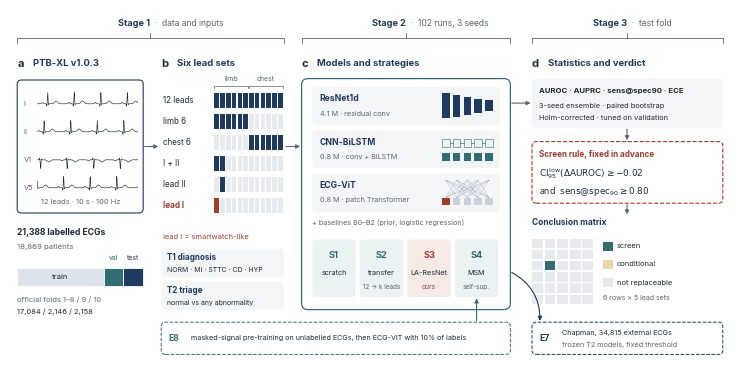

Here is the Python script that generated this plot:
"""Figure A (study design), journal style. Pure matplotlib drawing; no results are read.

python scripts/make_figA_study_design.py --out results/summary/paper_figs
Writes figA_study_design.pdf (vector) and figA_study_design.png (300 dpi).
"""
import argparse
import os

import matplotlib

matplotlib.use("Agg")
import matplotlib.pyplot as plt  # noqa: E402
import numpy as np  # noqa: E402
from matplotlib import font_manager  # noqa: E402
from matplotlib.patches import FancyArrowPatch, FancyBboxPatch, Rectangle  # noqa: E402

NAVY, TEAL, RUST = "#1F3A5F", "#2F6F73", "#A23B2A"
INK, MUTED, RULE = "#1F2A37", "#5B6675", "#C3CAD3"
GREY_BG, TEAL_BG, RUST_BG, WHITE = "#F4F5F7", "#EAF2F2", "#F6EAE7", "#FFFFFF"
SAND = "#E9D8A6"

families = {f.name for f in font_manager.fontManager.ttflist}
FONT = next((f for f in ["Inter", "Arial", "Helvetica", "Liberation Sans", "DejaVu Sans"] if f in families), "sans-serif")
plt.rcParams.update({"font.family": FONT, "font.size": 6.5, "mathtext.fontset": "dejavusans",
                     "pdf.fonttype": 42, "svg.fonttype": "none"})


def box(ax, x, y, w, h, fc=WHITE, ec=RULE, lw=0.6, r=0.6, ls="-", z=1):
    p = FancyBboxPatch((x, y), w, h, boxstyle=f"round,pad=0,rounding_size={r}", fc=fc, ec=ec, lw=lw, ls=ls, zorder=z)
    ax.add_patch(p)
    return p


def text(ax, x, y, s, size=6.5, color=INK, weight="normal", ha="left", va="center", style="normal", z=5):
    ax.text(x, y, s, fontsize=size, color=color, fontweight=weight, ha=ha, va=va, style=style, zorder=z)


def arrow(ax, p0, p1, color=MUTED, lw=0.8, ls="-", rad=0.0, z=4):
    ax.add_patch(FancyArrowPatch(p0, p1, arrowstyle="-|>", mutation_scale=6, color=color, lw=lw, ls=ls,
                                 connectionstyle=f"arc3,rad={rad}", shrinkA=0, shrinkB=0, zorder=z))


def ecg(t):
    """Synthetic PQRST complex train (illustration only)."""
    y = np.zeros_like(t)
    for c in np.arange(0.35, 4.0, 0.9):
        y += 0.12 * np.exp(-((t - c + 0.18) / 0.035) ** 2)          # P
        y += -0.10 * np.exp(-((t - c - 0.025) / 0.012) ** 2)        # Q
        y += 1.00 * np.exp(-((t - c) / 0.014) ** 2)                 # R
        y += -0.22 * np.exp(-((t - c + 0.03) / 0.012) ** 2)         # S
        y += 0.25 * np.exp(-((t - c - 0.28) / 0.07) ** 2)           # T
    return y


def bracket(ax, x0, x1, y, label, sub):
    ax.plot([x0, x0, x1, x1], [y - 0.7, y, y, y - 0.7], color=MUTED, lw=0.6, zorder=3)
    ax.plot([(x0 + x1) / 2] * 2, [y, y + 0.7], color=MUTED, lw=0.6, zorder=3)
    ax.text((x0 + x1) / 2, y + 2.0, label, fontsize=6.6, color=NAVY, fontweight="bold", ha="right", va="center")
    ax.text((x0 + x1) / 2, y + 2.0, "  ·  " + sub, fontsize=6.2, color=MUTED, ha="left", va="center")


def panel_title(ax, x, y, letter, title):
    text(ax, x, y, letter, size=8, weight="bold")
    text(ax, x + 2.2, y, title, size=6.8, weight="bold", color=NAVY)


def main(out):
    fig = plt.figure(figsize=(7.2, 3.5))
    ax = fig.add_axes([0, 0, 1, 1])
    ax.set_xlim(0, 100)
    ax.set_ylim(0, 50)
    ax.axis("off")

    bracket(ax, 1, 38, 46.0, "Stage 1", "data and inputs")
    bracket(ax, 40.5, 69.5, 46.0, "Stage 2", "102 runs, 3 seeds")
    bracket(ax, 72.5, 99, 46.0, "Stage 3", "test fold")

    # ---------------- (a) PTB-XL
    panel_title(ax, 1, 42.3, "a", "PTB-XL v1.0.3")
    box(ax, 1, 21.0, 17.5, 19.0, fc=WHITE, ec=NAVY, lw=0.8)
    t = np.linspace(0, 3.4, 600)
    for i, ld in enumerate(["I", "II", "V1", "V5"]):
        yb = 36.6 - i * 4.0
        sig = ecg(t + 0.12 * i) * (-0.7 if ld == "V1" else 0.9)
        ax.plot(3.8 + t * 4.1, yb + sig * 1.8, color=INK, lw=0.45, zorder=4)
        text(ax, 1.9, yb, ld, size=5.4, color=MUTED)
    text(ax, 9.75, 22.6, "12 leads · 10 s · 100 Hz", size=5.4, color=MUTED, ha="center")
    text(ax, 1, 18.2, "21,388 labelled ECGs", size=6.2, weight="bold", color=INK)
    text(ax, 1, 16.2, "18,869 patients", size=5.6, color=MUTED)
    y0, h = 10.6, 2.6
    for x, w, c in [(1.0, 12.0, "#DDE3EA"), (13.0, 2.75, TEAL), (15.75, 2.75, NAVY)]:
        ax.add_patch(Rectangle((x, y0), w, h, fc=c, ec=WHITE, lw=0.6, zorder=3))
    text(ax, 7.0, y0 + h / 2, "train", size=5.6, color=INK, ha="center")
    text(ax, 1, 8.6, "official folds 1–8 / 9 / 10", size=5.4, color=MUTED)
    text(ax, 1, 6.9, "17,084 / 2,146 / 2,158", size=5.4, color=INK)
    text(ax, 14.4, 14.6, "val", size=5.0, color=TEAL, ha="center")
    text(ax, 17.1, 14.6, "test", size=5.0, color=NAVY, ha="center")

    # ---------------- (b) lead configurations
    panel_title(ax, 21, 42.3, "b", "Six lead sets")
    cfg = [("12 leads", range(12)), ("limb 6", range(6)), ("chest 6", range(6, 12)),
           ("I + II", [0, 1]), ("lead II", [1]), ("lead I", [0])]
    gx, gy, cw, ch = 28.4, 36.0, 0.8, 2.2
    for lab, a, b in [("limb", 0, 6), ("chest", 6, 12)]:
        x0, x1 = gx + a * cw, gx + b * cw - 0.15
        ax.plot([x0, x0, x1, x1], [gy + ch + 0.6, gy + ch + 1.0, gy + ch + 1.0, gy + ch + 0.6], color=MUTED, lw=0.5)
        text(ax, (x0 + x1) / 2, gy + ch + 2.0, lab, size=5.0, color=MUTED, ha="center")
    for i, (lab, on) in enumerate(cfg):
        yy = gy - i * (ch + 0.8)
        watch = lab == "lead I"
        text(ax, 21.2, yy + ch / 2, lab, size=5.8, color=RUST if watch else INK, weight="bold" if watch else "normal")
        for j in range(12):
            fc = (RUST if watch else NAVY) if j in on else "#E7EAEE"
            ax.add_patch(Rectangle((gx + j * cw, yy), cw - 0.15, ch, fc=fc, ec="none", zorder=3))
    text(ax, 21.2, 17.6, "lead I = smartwatch-like", size=5.4, color=RUST)
    box(ax, 21, 11.9, 17.0, 4.0, fc=GREY_BG, ec="none", r=0.5)
    text(ax, 21.8, 14.6, "T1 diagnosis", size=5.8, weight="bold", color=NAVY)
    text(ax, 21.8, 12.9, "NORM · MI · STTC · CD · HYP", size=5.0, color=INK)
    box(ax, 21, 7.2, 17.0, 4.0, fc=GREY_BG, ec="none", r=0.5)
    text(ax, 21.8, 9.9, "T2 triage", size=5.8, weight="bold", color=NAVY)
    text(ax, 21.8, 8.2, "normal vs any abnormality", size=5.0, color=INK)
    arrow(ax, (18.7, 30.5), (20.6, 30.5))

    # ---------------- (c) models and strategies
    panel_title(ax, 40.5, 42.3, "c", "Models and strategies")
    box(ax, 40.5, 7.2, 29.0, 33.0, fc=WHITE, ec=TEAL, lw=0.9, r=0.9)
    arch = [("ResNet1d", "4.1 M · residual conv", "res"), ("CNN-BiLSTM", "0.8 M · conv + BiLSTM", "lstm"),
            ("ECG-ViT", "0.8 M · patch Transformer", "vit")]
    for i, (nm, sub, kind) in enumerate(arch):
        yy = 33.6 - i * 6.2
        box(ax, 42.0, yy, 26.0, 5.4, fc=GREY_BG, ec="none", r=0.5)
        text(ax, 43.0, yy + 3.7, nm, size=6.2, weight="bold", color=NAVY)
        text(ax, 43.0, yy + 1.6, sub, size=5.2, color=MUTED)
        ix = 60.0
        if kind == "res":
            for k in range(5):
                hh = 3.6 - k * 0.5
                ax.add_patch(Rectangle((ix + k * 1.5, yy + 2.7 - hh / 2), 1.05, hh, fc=NAVY, ec="none", zorder=3))
        elif kind == "lstm":
            for k in range(5):
                ax.add_patch(Rectangle((ix + k * 1.5, yy + 1.0), 1.05, 1.2, fc=TEAL, ec="none", zorder=3))
                ax.add_patch(Rectangle((ix + k * 1.5, yy + 3.0), 1.05, 1.2, fc=TEAL_BG, ec=TEAL, lw=0.4, zorder=3))
                if k < 4:
                    ax.plot([ix + k * 1.5 + 1.05, ix + (k + 1) * 1.5], [yy + 3.6] * 2, color=TEAL, lw=0.5, zorder=3)
        else:
            for k in range(5):
                ax.add_patch(Rectangle((ix + k * 1.5, yy + 0.9), 1.05, 1.05, fc=RUST if k == 0 else "#C9D2DC",
                                       ec="none", zorder=3))
            for a in range(5):
                for b in range(5):
                    if a != b:
                        ax.plot([ix + a * 1.5 + 0.52, ix + b * 1.5 + 0.52], [yy + 2.0, yy + 4.5], color=NAVY,
                                lw=0.2, alpha=0.45, zorder=2)
    text(ax, 42.0, 19.6, "+ baselines B0–B2 (prior, logistic regression)", size=5.2, color=MUTED)
    strat = [("S1", "scratch"), ("S2", "transfer"), ("S3", "LA-ResNet"), ("S4", "MSM")]
    for i, (code, lab) in enumerate(strat):
        xx = 42.0 + i * 6.6
        ours = code == "S3"
        box(ax, xx, 9.0, 6.0, 8.2, fc=RUST_BG if ours else TEAL_BG, ec="none", r=0.5)
        text(ax, xx + 3.0, 15.0, code, size=6.6, weight="bold", color=RUST if ours else TEAL, ha="center")
        text(ax, xx + 3.0, 12.4, lab, size=5.2, color=INK, ha="center")
    text(ax, 48.6 + 6.6 + 3.0, 10.4, "ours", size=4.8, color=RUST, ha="center", style="italic")
    text(ax, 45.0, 10.4, "", size=4.8)
    text(ax, 45.0 + 6.6, 10.4, "12 → k leads", size=4.6, color=MUTED, ha="center")
    text(ax, 45.0 + 19.8, 10.4, "self-sup.", size=4.6, color=MUTED, ha="center")
    arrow(ax, (38.3, 30.5), (40.3, 30.5))

    # ---------------- (d) evaluation
    panel_title(ax, 72.5, 42.3, "d", "Statistics and verdict")
    box(ax, 72.5, 33.2, 26.5, 7.0, fc=GREY_BG, ec="none")
    text(ax, 73.5, 38.4, "AUROC · AUPRC · sens@spec90 · ECE", size=5.6, weight="bold", color=INK)
    text(ax, 73.5, 36.3, "3-seed ensemble · paired bootstrap", size=5.3, color=INK)
    text(ax, 73.5, 34.5, "Holm-corrected · tuned on validation", size=5.3, color=INK)
    arrow(ax, (69.7, 36.7), (72.3, 36.7))
    box(ax, 72.5, 22.4, 26.5, 8.8, fc=WHITE, ec=RUST, lw=0.8, ls="--")
    text(ax, 73.5, 29.4, "Screen rule, fixed in advance", size=5.8, weight="bold", color=RUST)
    ax.text(73.5, 26.6, r"$\mathrm{CI}_{95}^{\,\mathrm{low}}(\Delta\mathrm{AUROC}) \geq {-}0.02$", fontsize=6.4, color=INK,
            va="center")
    ax.text(73.5, 24.0, r"and  $\mathrm{sens@spec}_{90} \geq 0.80$", fontsize=6.4, color=INK, va="center")
    arrow(ax, (85.7, 33.0), (85.7, 31.4))
    text(ax, 72.5, 19.6, "Conclusion matrix", size=6.0, weight="bold", color=NAVY)
    mx, my, s = 72.5, 8.0, 1.5
    for r in range(6):
        for c in range(5):
            fc = TEAL if (r == 2 and c == 1) else "#E7EAEE"
            ax.add_patch(Rectangle((mx + c * (s + 0.25), my + (5 - r) * 1.6), s, 1.35, fc=fc, ec="none", zorder=3))
    lx = 82.4
    for k, (c, lab) in enumerate([(TEAL, "screen"), (SAND, "conditional"), ("#E7EAEE", "not replaceable")]):
        ax.add_patch(Rectangle((lx, 15.6 - k * 2.6), 1.3, 1.3, fc=c, ec="none", zorder=3))
        text(ax, lx + 1.9, 16.25 - k * 2.6, lab, size=5.4, color=INK)
    text(ax, lx, 8.9, "6 rows × 5 lead sets", size=5.0, color=MUTED)
    arrow(ax, (85.7, 22.2), (85.7, 20.8))

    # ---------------- branches
    box(ax, 21.0, 0.8, 48.5, 4.6, fc=WHITE, ec=TEAL, lw=0.7, ls="--")
    text(ax, 22.0, 3.1, "E8", size=6.2, weight="bold", color=TEAL)
    text(ax, 25.2, 3.1, "masked-signal pre-training on unlabelled ECGs, then ECG-ViT with 10% of labels", size=5.2,
         color=INK)
    arrow(ax, (64.8, 5.6), (64.8, 8.8), color=TEAL)
    box(ax, 72.5, 0.8, 26.5, 4.6, fc=WHITE, ec=NAVY, lw=0.7, ls="--")
    text(ax, 73.5, 3.1, "E7", size=6.2, weight="bold", color=NAVY)
    text(ax, 76.6, 3.9, "Chapman, 34,815 external ECGs", size=5.2, color=INK)
    text(ax, 76.6, 2.2, "frozen T2 models, fixed threshold", size=5.2, color=MUTED)
    arrow(ax, (69.7, 12.5), (73.6, 5.6), color=NAVY, rad=-0.3)

    os.makedirs(out, exist_ok=True)
    fig.savefig(os.path.join(out, "figA_study_design.pdf"))
    fig.savefig(os.path.join(out, "figA_study_design.png"), dpi=300)
    plt.close(fig)


if __name__ == "__main__":
    ap = argparse.ArgumentParser()
    ap.add_argument("--out", default="results/summary/paper_figs")
    main(ap.parse_args().out)
